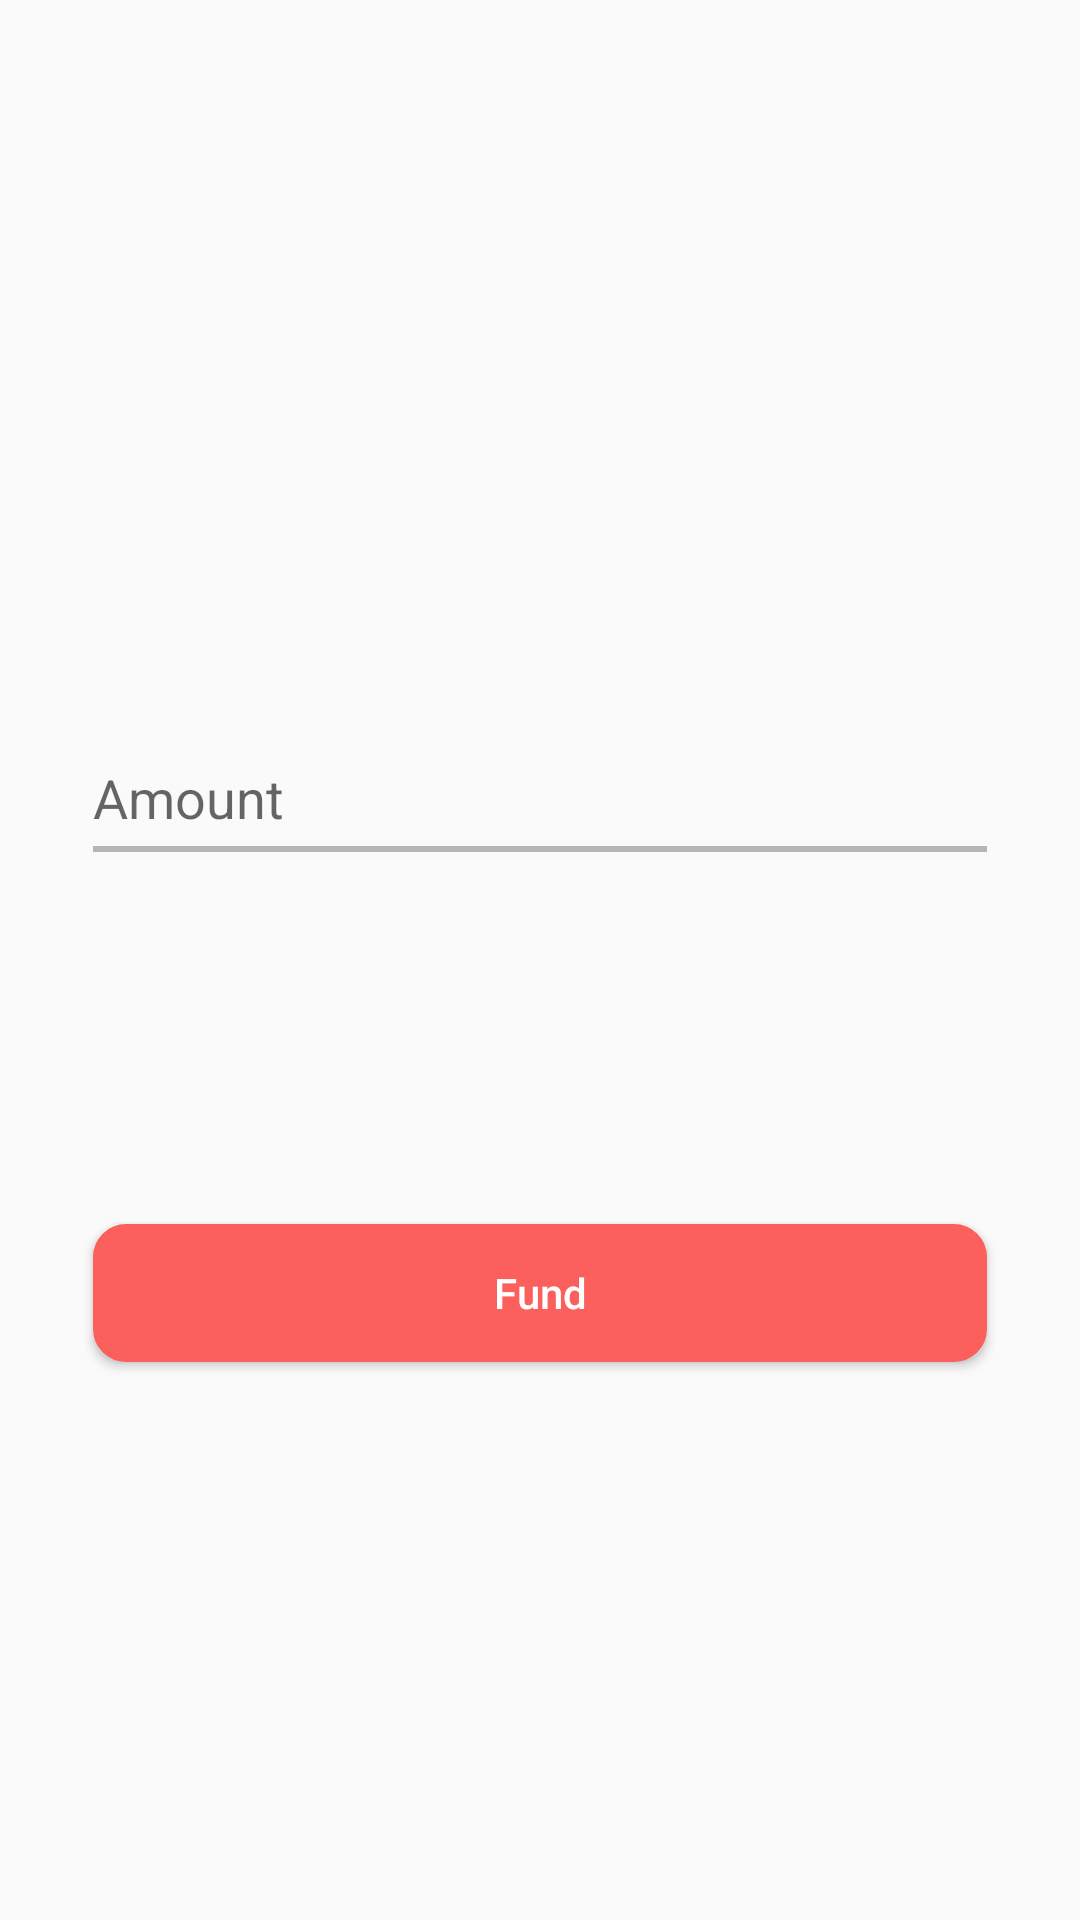

This screen was rendered from an Android layout file. Write that file and the resources it references.
<!-- AndroidManifest.xml: application theme Theme.AppCompat.Light.NoActionBar -->
<!-- res/layout/activity_fund_account.xml -->
<?xml version="1.0" encoding="utf-8"?>
<RelativeLayout xmlns:android="http://schemas.android.com/apk/res/android"
    xmlns:tools="http://schemas.android.com/tools"
    android:id="@+id/activity_amount_activty"
    android:layout_width="match_parent"
    android:layout_height="match_parent"
    android:paddingBottom="@dimen/activity_vertical_margin"
    android:paddingLeft="@dimen/activity_horizontal_margin"
    android:paddingRight="@dimen/activity_horizontal_margin"
    android:paddingTop="@dimen/activity_vertical_margin"
    tools:context="com.example.mukhter.qrpay.FundAccount">


    <EditText
        android:layout_width="298dp"
        android:layout_height="40dp"
        android:id="@+id/amountnumber"
        android:background="@drawable/edittext_bottomline"
        android:textColor="#000"
        android:inputType="textPersonName"
        android:hint="Amount"
        android:layout_marginTop="230dp"
        android:layout_centerHorizontal="true" />


    <Button
        android:layout_height="46dp"
        android:text="Fund"
        android:background="@drawable/rounded_btn"
        android:id="@+id/fund_btn"
        android:layout_width="298dp"
        android:textColor="#fff"
        android:textAllCaps="false"
        android:layout_marginTop="122dp"
        android:layout_below="@+id/amountnumber"
        android:layout_centerHorizontal="true" />
</RelativeLayout>
<!-- resources referenced by this layout -->
<resources>
  <dimen name="activity_horizontal_margin">16dp</dimen>
  <dimen name="activity_vertical_margin">16dp</dimen>
  <!-- drawable edittext_bottomline (drawable) -->
  <?xml version="1.0" encoding="utf-8"?>
  <layer-list xmlns:android="http://schemas.android.com/apk/res/android">
      <item android:left="-2dp" android:right="-2dp"
          android:top="-2dp" android:bottom="2dp" >
          <shape android:shape="rectangle">
              <stroke android:color="#b5b5b5" android:width="2dp">
  
              </stroke>
          </shape>
      </item>
  </layer-list>
  <!-- drawable rounded_btn (drawable) -->
  <?xml version="1.0" encoding="utf-8"?>
  <selector xmlns:android="http://schemas.android.com/apk/res/android">
      <item>
          <shape
              android:shape="rectangle">
  
              <solid
                  android:color="#fc605c"/>
  
              <stroke
                  android:color="#fc605c"
                  android:width="2dp" />
  
              <corners
                  android:radius="10dp"/>
          </shape>
      </item>
  </selector>
</resources>
